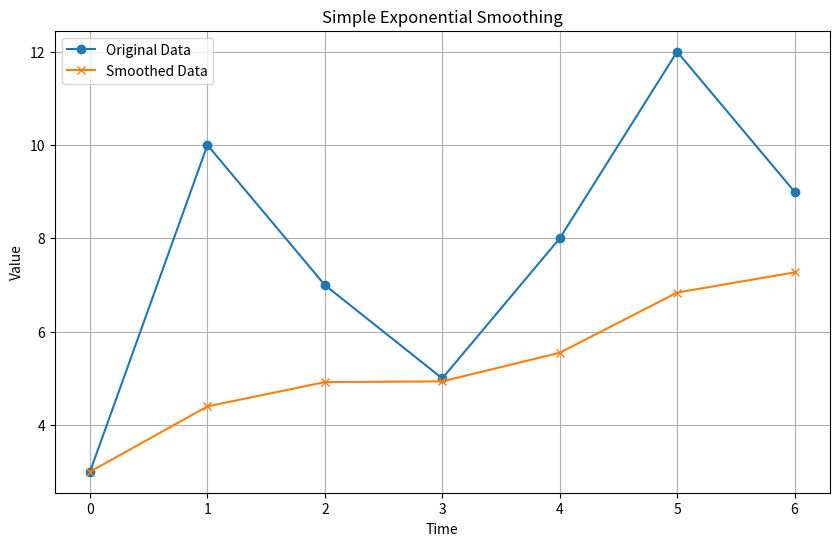
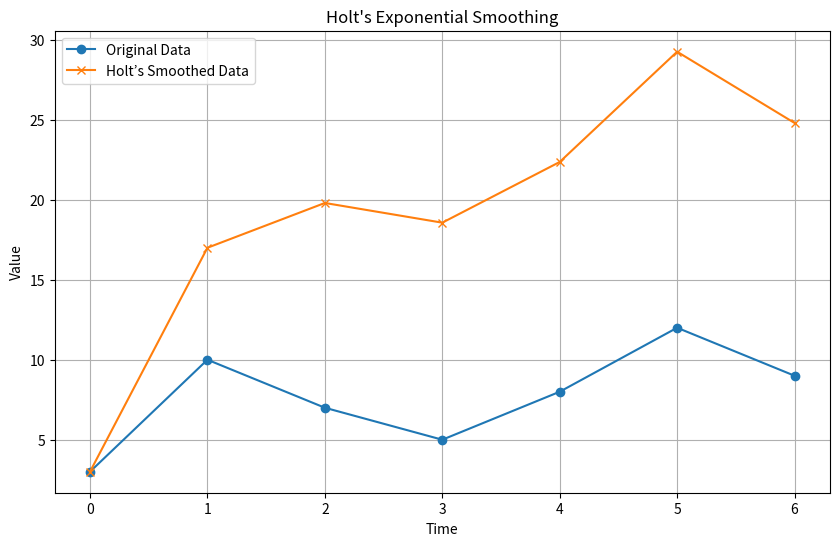
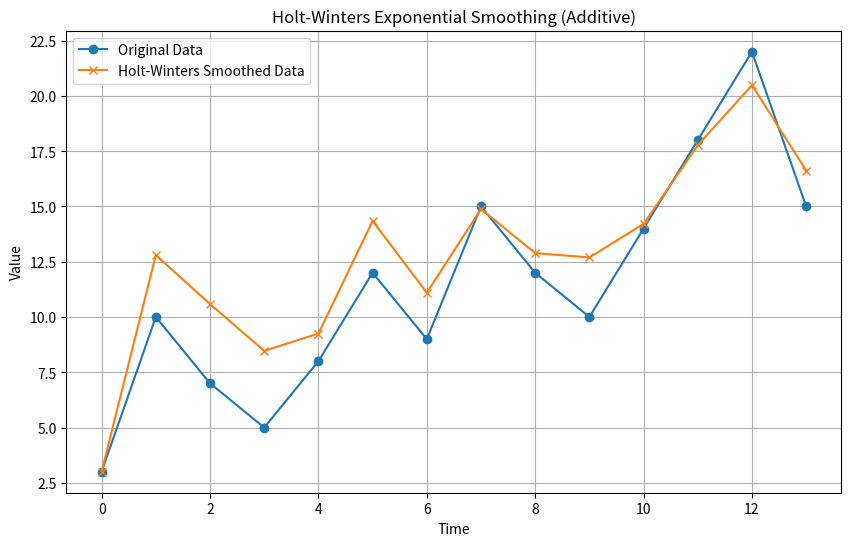

The matplotlib source for these figures, in order:
#simple introduction of the exponential smoothing methods leading up to Holt-Winter

import numpy as np
import pandas as pd
import matplotlib.pyplot as plt

def simple_exponential_smoothing(data, alpha):
    smoothed_values = [data[0]]  # First value is the same
    for t in range(1, len(data)):
        smoothed_value = alpha * data[t] + (1 - alpha) * smoothed_values[t - 1]
        smoothed_values.append(smoothed_value)
    return pd.Series(smoothed_values, index=data.index if isinstance(data, pd.Series) else range(len(data)))

#Example
data = [3, 10, 7, 5, 8, 12, 9]  # Example time series data
alpha = 0.2  # Smoothing factor
smoothed_data = simple_exponential_smoothing(data, alpha)

# Plotting
plt.figure(figsize=(10, 6))
plt.plot(data, label='Original Data', marker='o')
plt.plot(smoothed_data, label='Smoothed Data', marker='x')
plt.title('Simple Exponential Smoothing')
plt.xlabel('Time')
plt.ylabel('Value')
plt.legend()
plt.grid()
plt.show()

def holts_exponential_smoothing(data, alpha, beta):
    """
    Holt's Exponential Smoothing

    Parameters:
    data (list or pandas Series): The input time series data
    alpha (float): Smoothing factor for level (0 < alpha < 1)
    beta (float): Smoothing factor for trend (0 < beta < 1)

    Returns:
    pandas DataFrame: Smoothed values and trend
    """
    n = len(data)
    level = np.zeros(n)
    trend = np.zeros(n)
    
    # Initializing the first values
    level[0] = data[0]
    trend[0] = data[1] - data[0]  # Initial trend estimate

    for t in range(1, n):
        level[t] = alpha * data[t] + (1 - alpha) * (level[t - 1] + trend[t - 1])
        trend[t] = beta * (level[t] - level[t - 1]) + (1 - beta) * trend[t - 1]

    smoothed_values = level + trend * np.arange(n)
    return pd.DataFrame({'Level': level, 'Trend': trend, 'Smoothed': smoothed_values}, index=data.index if isinstance(data, pd.Series) else range(n))

# Example usage
data = [3, 10, 7, 5, 8, 12, 9]  # Example time series data
alpha = 0.8  # Smoothing factor for level
beta = 0.2   # Smoothing factor for trend
holt_data = holts_exponential_smoothing(data, alpha, beta)

# Plotting
plt.figure(figsize=(10, 6))
plt.plot(data, label='Original Data', marker='o')
plt.plot(holt_data['Smoothed'], label='Holt’s Smoothed Data', marker='x')
plt.title("Holt's Exponential Smoothing")
plt.xlabel('Time')
plt.ylabel('Value')
plt.legend()
plt.grid()
plt.show()

def holt_winters_exponential_smoothing(data, alpha, beta, gamma, season_length):
    """
    Holt-Winters Exponential Smoothing (Additive)

    Parameters:
    data (list or pandas Series): The input time series data
    alpha (float): Smoothing factor for level (0 < alpha < 1)
    beta (float): Smoothing factor for trend (0 < beta < 1)
    gamma (float): Smoothing factor for seasonality (0 < gamma < 1)
    season_length (int): The length of the seasonal cycle

    Returns:
    pandas DataFrame: Smoothed values, level, trend, and seasonal components
    """
    n = len(data)
    level = np.zeros(n)
    trend = np.zeros(n)
    seasonal = np.zeros(n)

    # Initializing the first values
    level[0] = data[0]
    trend[0] = data[1] - data[0]
    
    # Initializing seasonal components
    for s in range(season_length):
        seasonal[s] = data[s] - level[0]  # Initial seasonal components

    for t in range(1, n):
        if t >= season_length:
            seasonal[t] = gamma * (data[t] - level[t - 1]) + (1 - gamma) * seasonal[t - season_length]

        level[t] = alpha * (data[t] - seasonal[t]) + (1 - alpha) * (level[t - 1] + trend[t - 1])
        trend[t] = beta * (level[t] - level[t - 1]) + (1 - beta) * trend[t - 1]

    smoothed_values = level + seasonal
    return pd.DataFrame({'Level': level, 'Trend': trend, 'Seasonal': seasonal, 'Smoothed': smoothed_values}, index=data.index if isinstance(data, pd.Series) else range(n))

# Example usage
data = [3, 10, 7, 5, 8, 12, 9, 15, 12, 10, 14, 18, 22, 15]  # Example time series data with seasonality
alpha = 0.6  # Smoothing factor for level
beta = 0.2   # Smoothing factor for trend
gamma = 0.4  # Smoothing factor for seasonality
season_length = 4  # Seasonal length (e.g., quarterly data)
holt_winters_data = holt_winters_exponential_smoothing(data, alpha, beta, gamma, season_length)

# Plotting
plt.figure(figsize=(10, 6))
plt.plot(data, label='Original Data', marker='o')
plt.plot(holt_winters_data['Smoothed'], label='Holt-Winters Smoothed Data', marker='x')
plt.title("Holt-Winters Exponential Smoothing (Additive)")
plt.xlabel('Time')
plt.ylabel('Value')
plt.legend()
plt.grid()
plt.show()
